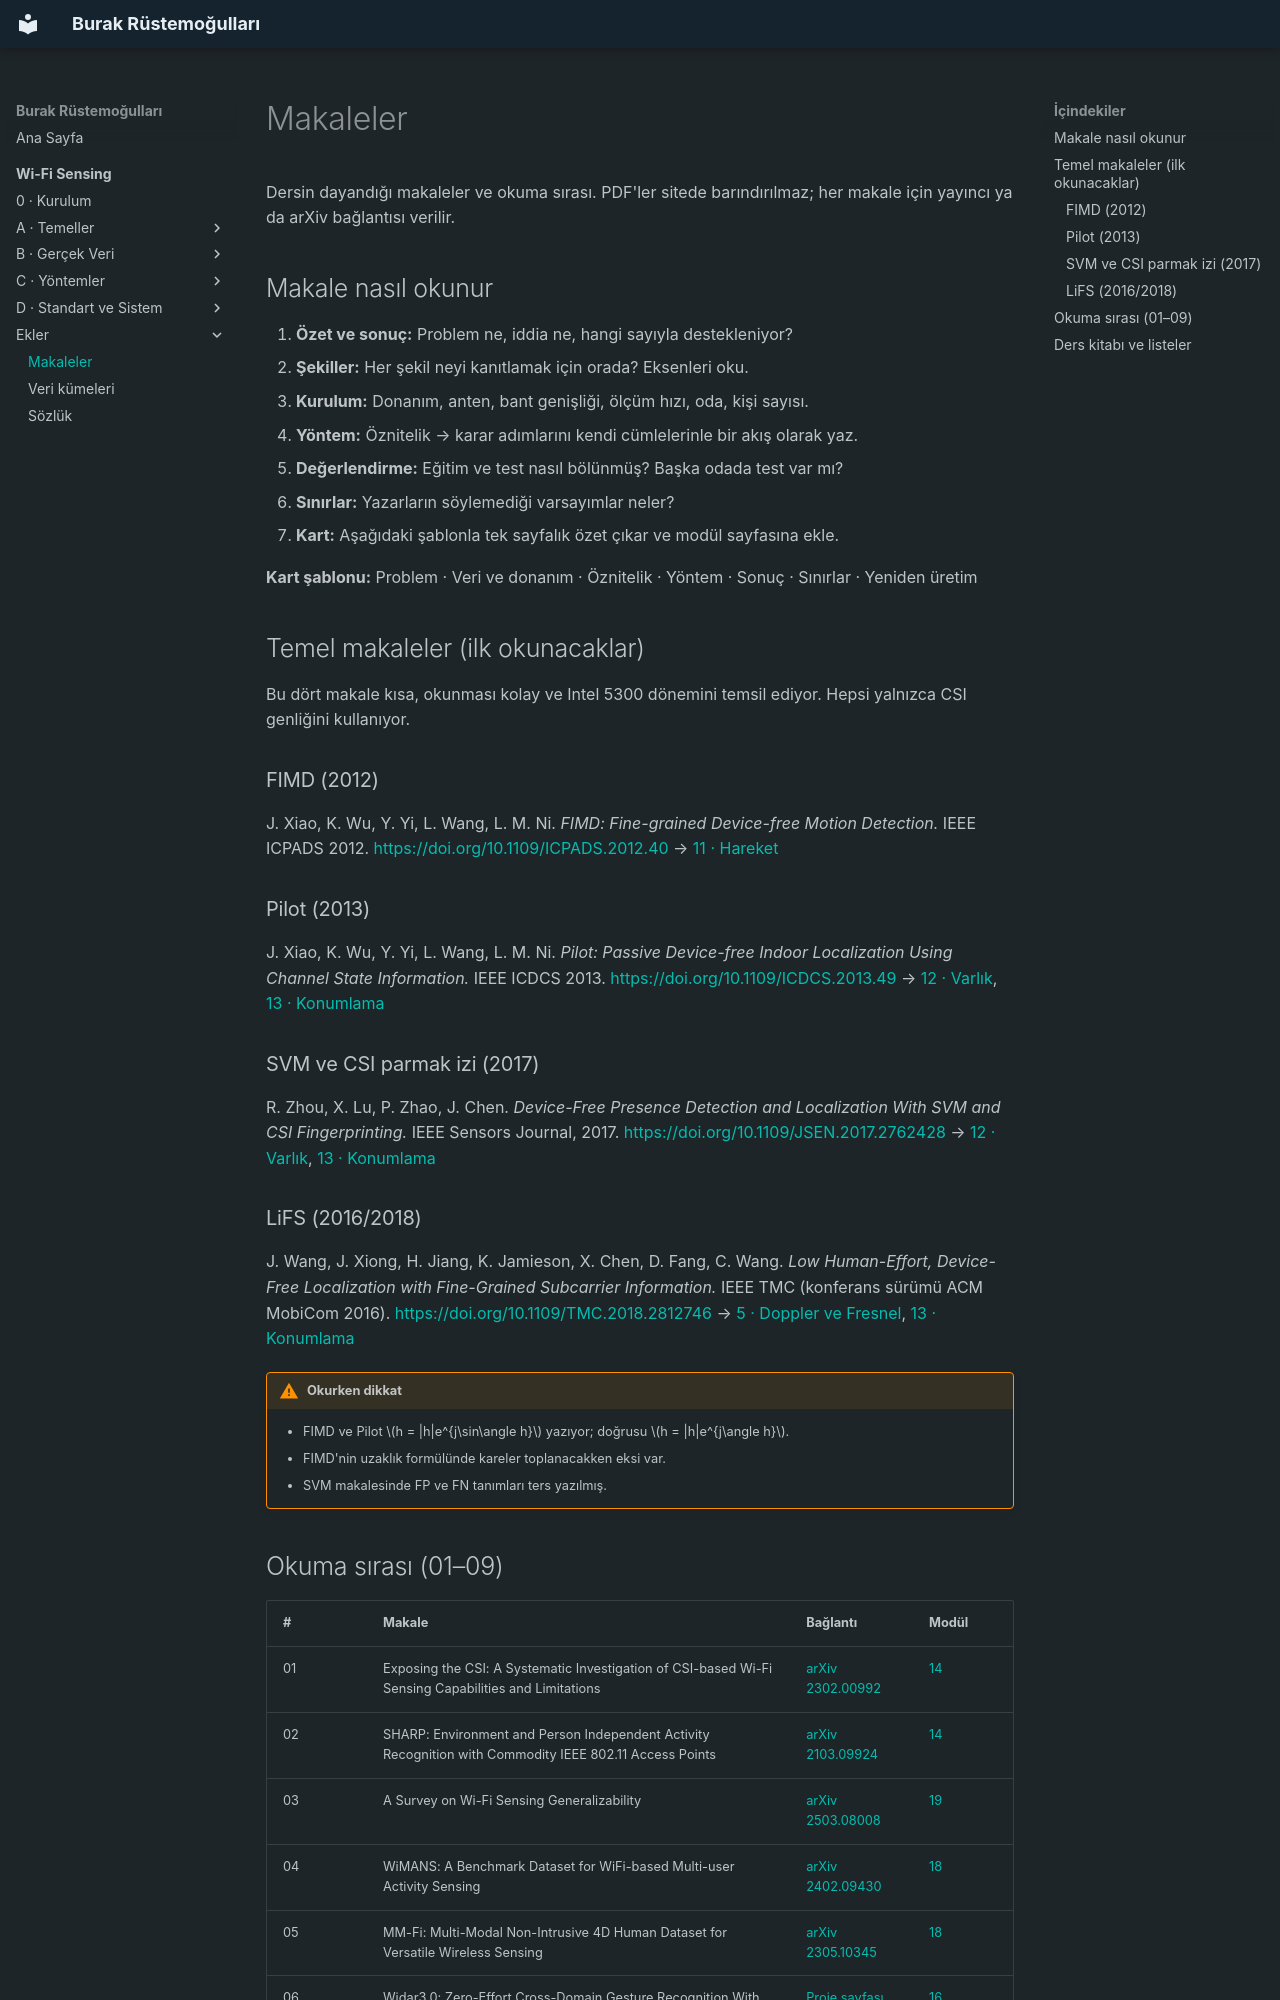

repository: burakrustemogullari/burakrustemogullari.github.io · page: wifi-sensing/ekler/makaleler/index.html · generator: mkdocs

# Makaleler

Dersin dayandığı makaleler ve okuma sırası. PDF'ler sitede barındırılmaz;
her makale için yayıncı ya da arXiv bağlantısı verilir.

## Makale nasıl okunur

1. **Özet ve sonuç:** Problem ne, iddia ne, hangi sayıyla destekleniyor?
2. **Şekiller:** Her şekil neyi kanıtlamak için orada? Eksenleri oku.
3. **Kurulum:** Donanım, anten, bant genişliği, ölçüm hızı, oda, kişi sayısı.
4. **Yöntem:** Öznitelik → karar adımlarını kendi cümlelerinle bir akış olarak yaz.
5. **Değerlendirme:** Eğitim ve test nasıl bölünmüş? Başka odada test var mı?
6. **Sınırlar:** Yazarların söylemediği varsayımlar neler?
7. **Kart:** Aşağıdaki şablonla tek sayfalık özet çıkar ve modül sayfasına ekle.

**Kart şablonu:** Problem · Veri ve donanım · Öznitelik · Yöntem · Sonuç · Sınırlar · Yeniden üretim

## Temel makaleler (ilk okunacaklar)

Bu dört makale kısa, okunması kolay ve Intel 5300 dönemini temsil ediyor.
Hepsi yalnızca CSI genliğini kullanıyor.

### FIMD (2012) { #fimd }

J. Xiao, K. Wu, Y. Yi, L. Wang, L. M. Ni. *FIMD: Fine-grained Device-free Motion Detection.*
IEEE ICPADS 2012. <https://doi.org/10.1109/ICPADS.2012.40>
→ [11 · Hareket](../yontemler/hareket.md)

### Pilot (2013) { #pilot }

J. Xiao, K. Wu, Y. Yi, L. Wang, L. M. Ni. *Pilot: Passive Device-free Indoor
Localization Using Channel State Information.* IEEE ICDCS 2013.
<https://doi.org/10.1109/ICDCS.2013.49>
→ [12 · Varlık](../yontemler/varlik.md), [13 · Konumlama](../yontemler/konumlama.md)

### SVM ve CSI parmak izi (2017) { #svm-csi }

R. Zhou, X. Lu, P. Zhao, J. Chen. *Device-Free Presence Detection and Localization
With SVM and CSI Fingerprinting.* IEEE Sensors Journal, 2017.
<https://doi.org/10.1109/JSEN.2017.2762428>
→ [12 · Varlık](../yontemler/varlik.md), [13 · Konumlama](../yontemler/konumlama.md)

### LiFS (2016/2018) { #lifs }

J. Wang, J. Xiong, H. Jiang, K. Jamieson, X. Chen, D. Fang, C. Wang.
*Low Human-Effort, Device-Free Localization with Fine-Grained Subcarrier Information.*
IEEE TMC (konferans sürümü ACM MobiCom 2016).
<https://doi.org/10.1109/TMC.2018.2812746>
→ [5 · Doppler ve Fresnel](../temeller/doppler-fresnel.md), [13 · Konumlama](../yontemler/konumlama.md)

!!! warning "Okurken dikkat"
    - FIMD ve Pilot $h = |h|e^{j\sin\angle h}$ yazıyor; doğrusu $h = |h|e^{j\angle h}$.
    - FIMD'nin uzaklık formülünde kareler toplanacakken eksi var.
    - SVM makalesinde FP ve FN tanımları ters yazılmış.
